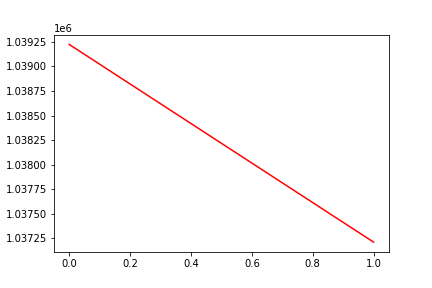

Data behind this chart, as committed beside it:
, date, assets
0, 0, 1039224
1, 20180509, 1037210
